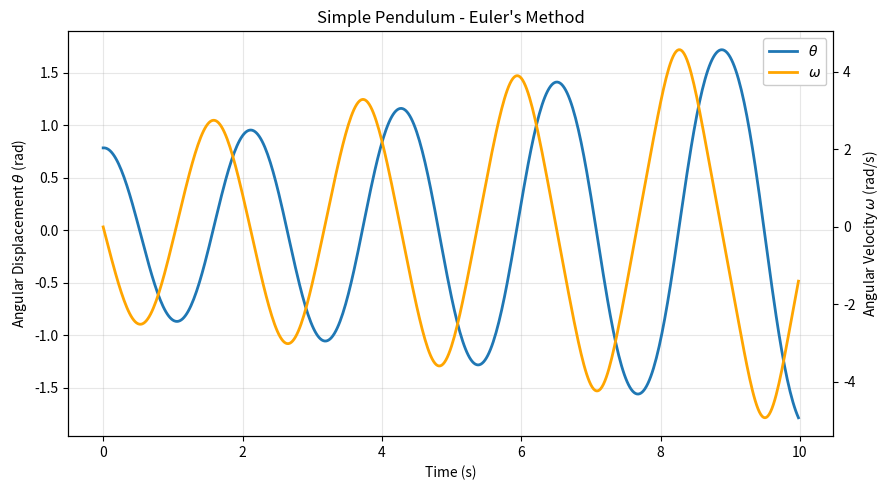

Source code (Python):
"""euler_pendulum.ipynb"""

# Cell 01 - Simulation parameters

import matplotlib.pyplot as plt
import numpy as np
import pandas as pd

tf = 10  # final time (seconds)
ts = 500  # number of time steps
dt = tf / ts  # time step size (0.02 s = 20 ms)

print(f"{tf=:,}  {ts=:,}  {dt=:.3f}")

# Cell 02 - Allocate arrays for time, angular displacement, and angular velocity
# Unicode: \u03b8 = theta, \u03c9 = omega

t = np.zeros(ts)
omega = np.zeros(ts)
theta = np.zeros(ts)

pd.DataFrame({"t": t[:5], "\u03b8": theta[:5], "\u03c9": omega[:5]})

# Cell 03 - Initial conditions

length = 1.0  # pendulum length (m)
g = 9.81  # gravitational acceleration (m/s^2)
theta[0] = np.deg2rad(45)  # initial displacement: 45 degrees -> radians
# omega[0] = 0 already (released from rest)

pd.DataFrame({"t": t[:5], "\u03b8": theta[:5], "\u03c9": omega[:5]})

# Cell 04 - Forward Euler integration of the pendulum equations of motion

for i in range(ts - 1):
    t[i + 1] = t[i] + dt
    omega[i + 1] = omega[i] - g / length * np.sin(theta[i]) * dt
    theta[i + 1] = theta[i] + omega[i] * dt

pd.DataFrame({"t": t[:5], "\u03b8": theta[:5], "\u03c9": omega[:5]})

# Cell 05 - Dual y-axis plot of angular displacement and angular velocity

fig, ax1 = plt.subplots(figsize=(9, 5))

(plot1,) = ax1.plot(t, theta, lw=2, label=r"$\theta$ (rad)")
ax1.set_xlabel("Time (s)")
ax1.set_ylabel(r"Angular Displacement $\theta$ (rad)")
ax1.grid(True, alpha=0.3)

ax2 = ax1.twinx()
(plot2,) = ax2.plot(t, omega, lw=2, color="orange", label=r"$\omega$ (rad/s)")
ax2.set_ylabel(r"Angular Velocity $\omega$ (rad/s)")

plt.title("Simple Pendulum - Euler's Method")
plt.legend(
    [plot1, plot2], [r"$\theta$", r"$\omega$"], framealpha=1.0, facecolor="white"
)
plt.tight_layout()
plt.show()
